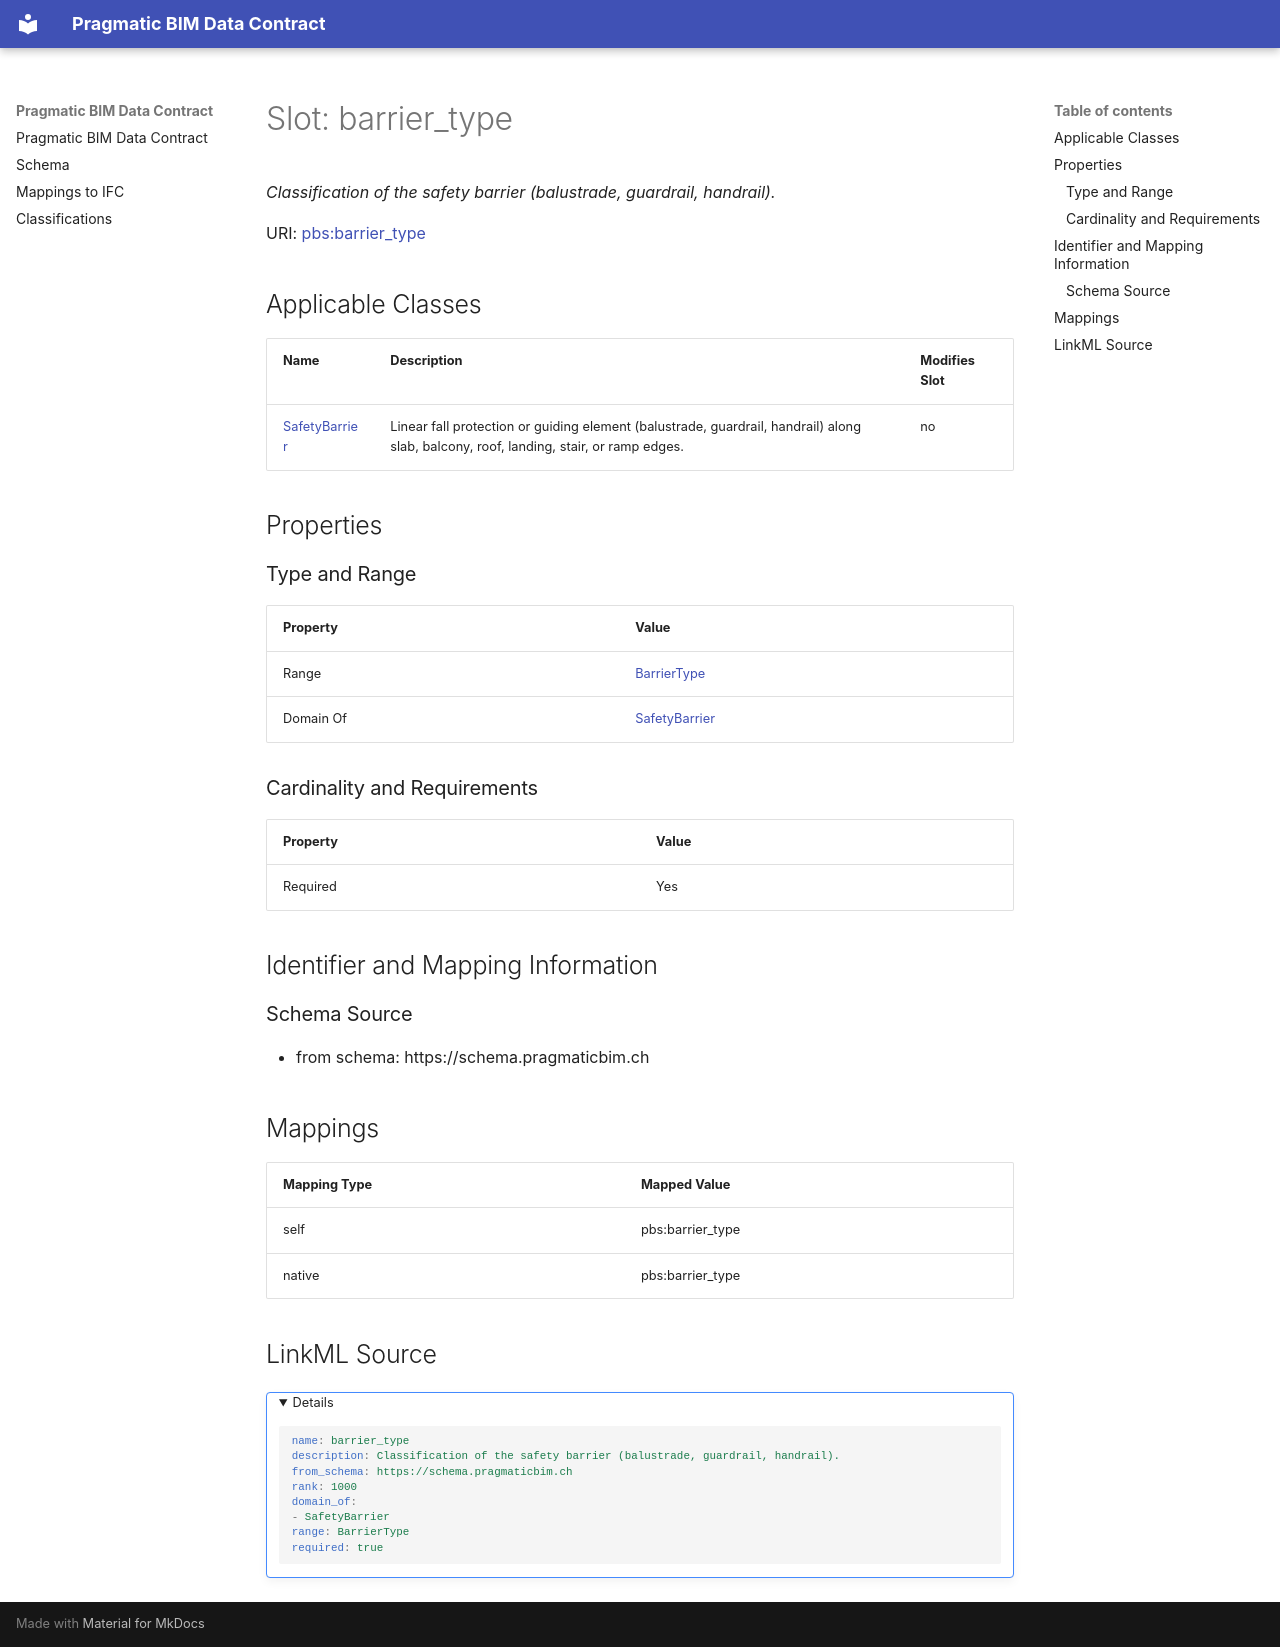

repository: pragmaticBIM/pragmatic-bim-data-contract · page: schema/barrier_type.html · generator: mkdocs

---
search:
  boost: 5.0
---

# Slot: barrier_type 


_Classification of the safety barrier (balustrade, guardrail, handrail)._



<div data-search-exclude markdown="1">



URI: [pbs:barrier_type](https://schema.pragmaticbim.ch/barrier_type)
<!-- no inheritance hierarchy -->





## Applicable Classes

| Name | Description | Modifies Slot |
| --- | --- | --- |
| [SafetyBarrier](SafetyBarrier.md) | Linear fall protection or guiding element (balustrade, guardrail, handrail) along slab, balcony, roof, landing, stair, or ramp edges. |  no  |






## Properties

### Type and Range

| Property | Value |
| --- | --- |
| Range | [BarrierType](BarrierType.md) |
| Domain Of | [SafetyBarrier](SafetyBarrier.md) |

### Cardinality and Requirements

| Property | Value |
| --- | --- |
| Required | Yes |










## Identifier and Mapping Information





### Schema Source


* from schema: https://schema.pragmaticbim.ch




## Mappings

| Mapping Type | Mapped Value |
| ---  | ---  |
| self | pbs:barrier_type |
| native | pbs:barrier_type |




## LinkML Source

<details>
```yaml
name: barrier_type
description: Classification of the safety barrier (balustrade, guardrail, handrail).
from_schema: https://schema.pragmaticbim.ch
rank: 1000
domain_of:
- SafetyBarrier
range: BarrierType
required: true

```
</details></div>
